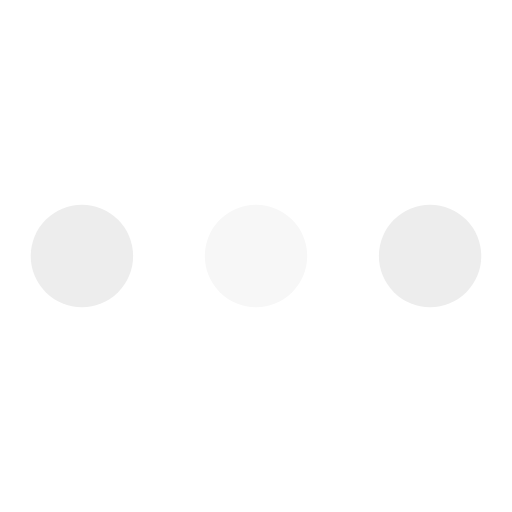
t = 0.00 s
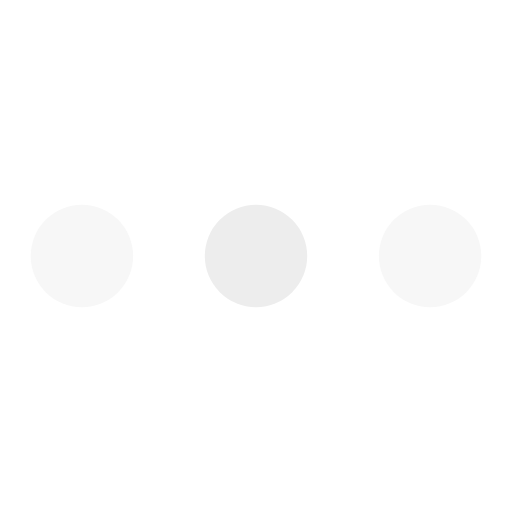
t = 0.28 s
t = 0.61 s: frame unchanged from t = 0.00 s, image omitted
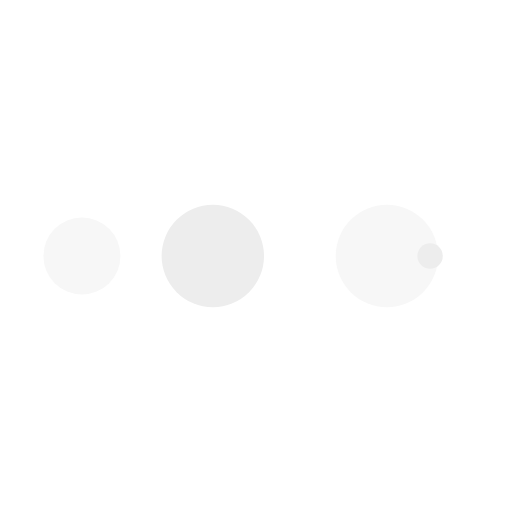
t = 0.89 s
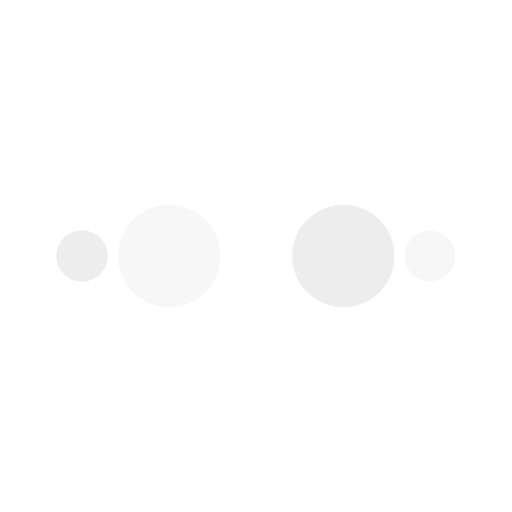
t = 1.22 s
t = 1.50 s: frame unchanged from t = 0.00 s, image omitted

The animated SVG that drew these frames (rendered in a browser with its animation timeline set to each time). Animation: 50 SMIL elements (animate=50); one cycle of 1.50 s.

<?xml version="1.0" encoding="utf-8"?><svg width='200px' height='200px' xmlns="http://www.w3.org/2000/svg" viewBox="0 0 100 100" preserveAspectRatio="xMidYMid" class="uil-ellipsis"><circle cx="16" cy="50" r="10" fill="#f7f7f7" transform="rotate(0 50 50)"><animate id="anir11" attributeName="r" from="0" to="10" begin="0s;anir14.end" dur="0.1875s" fill="freeze"></animate><animate id="anir12" attributeName="r" from="10" to="10" begin="anir11.end" dur="0.9375s" fill="freeze"></animate><animate id="anir13" attributeName="r" from="10" to="0" begin="anir12.end" dur="0.1875s" fill="freeze"></animate><animate id="anir14" attributeName="r" from="0" to="0" begin="anir13.end" dur="0.1875s" fill="freeze"></animate><animate id="anix11" attributeName="cx" from="16" to="16" begin="0s;anix18.end" dur="0.1875s" fill="freeze"></animate><animate id="anix12" attributeName="cx" from="16" to="16" begin="anix11.end" dur="0.1875s" fill="freeze"></animate><animate id="anix13" attributeName="cx" from="16" to="50" begin="anix12.end" dur="0.1875s" fill="freeze"></animate><animate id="anix14" attributeName="cx" from="50" to="50" begin="anix13.end" dur="0.1875s" fill="freeze"></animate><animate id="anix10" attributeName="cx" from="50" to="84" begin="anix14.end" dur="0.1875s" fill="freeze"></animate><animate id="anix16" attributeName="cx" from="84" to="84" begin="anix10.end" dur="0.1875s" fill="freeze"></animate><animate id="anix17" attributeName="cx" from="84" to="84" begin="anix16.end" dur="0.1875s" fill="freeze"></animate><animate id="anix18" attributeName="cx" from="84" to="16" begin="anix17.end" dur="0.1875s" fill="freeze"></animate></circle><circle cx="50" cy="50" r="10" fill="#ededed" transform="rotate(0 50 50)"><animate id="anir21" attributeName="r" from="10" to="10" begin="0s;anir25.end" dur="0.75s" fill="freeze"></animate><animate id="anir22" attributeName="r" from="10" to="0" begin="anir21.end" dur="0.1875s" fill="freeze"></animate><animate id="anir23" attributeName="r" from="0" to="0" begin="anir22.end" dur="0.1875s" fill="freeze"></animate><animate id="anir24" attributeName="r" from="0" to="10" begin="anir23.end" dur="0.1875s" fill="freeze"></animate><animate id="anir25" attributeName="r" from="10" to="10" begin="anir24.end" dur="0.1875s" fill="freeze"></animate><animate id="anix21" attributeName="cx" from="16" to="50" begin="0s;anix28.end" dur="0.1875s" fill="freeze"></animate><animate id="anix22" attributeName="cx" from="50" to="50" begin="anix21.end" dur="0.1875s" fill="freeze"></animate><animate id="anix23" attributeName="cx" from="50" to="84" begin="anix22.end" dur="0.1875s" fill="freeze"></animate><animate id="anix24" attributeName="cx" from="84" to="84" begin="anix23.end" dur="0.1875s" fill="freeze"></animate><animate id="anix25" attributeName="cx" from="84" to="84" begin="anix24.end" dur="0.1875s" fill="freeze"></animate><animate id="anix26" attributeName="cx" from="84" to="16" begin="anix25.end" dur="0.1875s" fill="freeze"></animate><animate id="anix27" attributeName="cx" from="16" to="16" begin="anix26.end" dur="0.1875s" fill="freeze"></animate><animate id="anix28" attributeName="cx" from="16" to="16" begin="anix27.end" dur="0.1875s" fill="freeze"></animate></circle><circle cx="84" cy="50" r="10" fill="#f7f7f7" transform="rotate(0 50 50)"><animate id="anir31" attributeName="r" from="10" to="10" begin="0s;anir35.end" dur="0.375s" fill="freeze"></animate><animate id="anir32" attributeName="r" from="10" to="0" begin="anir31.end" dur="0.1875s" fill="freeze"></animate><animate id="anir33" attributeName="r" from="0" to="0" begin="anir32.end" dur="0.1875s" fill="freeze"></animate><animate id="anir34" attributeName="r" from="0" to="10" begin="anir33.end" dur="0.1875s" fill="freeze"></animate><animate id="anir35" attributeName="r" from="10" to="10" begin="anir34.end" dur="0.5625s" fill="freeze"></animate><animate id="anix31" attributeName="cx" from="50" to="84" begin="0s;anix38.end" dur="0.1875s" fill="freeze"></animate><animate id="anix32" attributeName="cx" from="84" to="84" begin="anix31.end" dur="0.1875s" fill="freeze"></animate><animate id="anix33" attributeName="cx" from="84" to="84" begin="anix32.end" dur="0.1875s" fill="freeze"></animate><animate id="anix34" attributeName="cx" from="84" to="16" begin="anix33.end" dur="0.1875s" fill="freeze"></animate><animate id="anix35" attributeName="cx" from="16" to="16" begin="anix34.end" dur="0.1875s" fill="freeze"></animate><animate id="anix36" attributeName="cx" from="16" to="16" begin="anix35.end" dur="0.1875s" fill="freeze"></animate><animate id="anix37" attributeName="cx" from="16" to="50" begin="anix36.end" dur="0.1875s" fill="freeze"></animate><animate id="anix38" attributeName="cx" from="50" to="50" begin="anix37.end" dur="0.1875s" fill="freeze"></animate></circle><circle cx="84" cy="50" r="10" fill="#ededed" transform="rotate(0 50 50)"><animate id="anir41" attributeName="r" from="10" to="0" begin="0s;anir44.end" dur="0.1875s" fill="freeze"></animate><animate id="anir42" attributeName="r" from="0" to="0" begin="anir41.end" dur="0.1875s" fill="freeze"></animate><animate id="anir43" attributeName="r" from="0" to="10" begin="anir42.end" dur="0.1875s" fill="freeze"></animate><animate id="anir44" attributeName="r" from="10" to="10" begin="anir43.end" dur="0.9375s" fill="freeze"></animate><animate id="anix41" attributeName="cx" from="84" to="84" begin="0s;anix48.end" dur="0.1875s" fill="freeze"></animate><animate id="anix42" attributeName="cx" from="84" to="16" begin="anix41.end" dur="0.1875s" fill="freeze"></animate><animate id="anix43" attributeName="cx" from="16" to="16" begin="anix42.end" dur="0.1875s" fill="freeze"></animate><animate id="anix44" attributeName="cx" from="16" to="16" begin="anix43.end" dur="0.1875s" fill="freeze"></animate><animate id="anix45" attributeName="cx" from="16" to="50" begin="anix44.end" dur="0.1875s" fill="freeze"></animate><animate id="anix46" attributeName="cx" from="50" to="50" begin="anix45.end" dur="0.1875s" fill="freeze"></animate><animate id="anix47" attributeName="cx" from="50" to="84" begin="anix46.end" dur="0.1875s" fill="freeze"></animate><animate id="anix48" attributeName="cx" from="84" to="84" begin="anix47.end" dur="0.1875s" fill="freeze"></animate></circle></svg>
